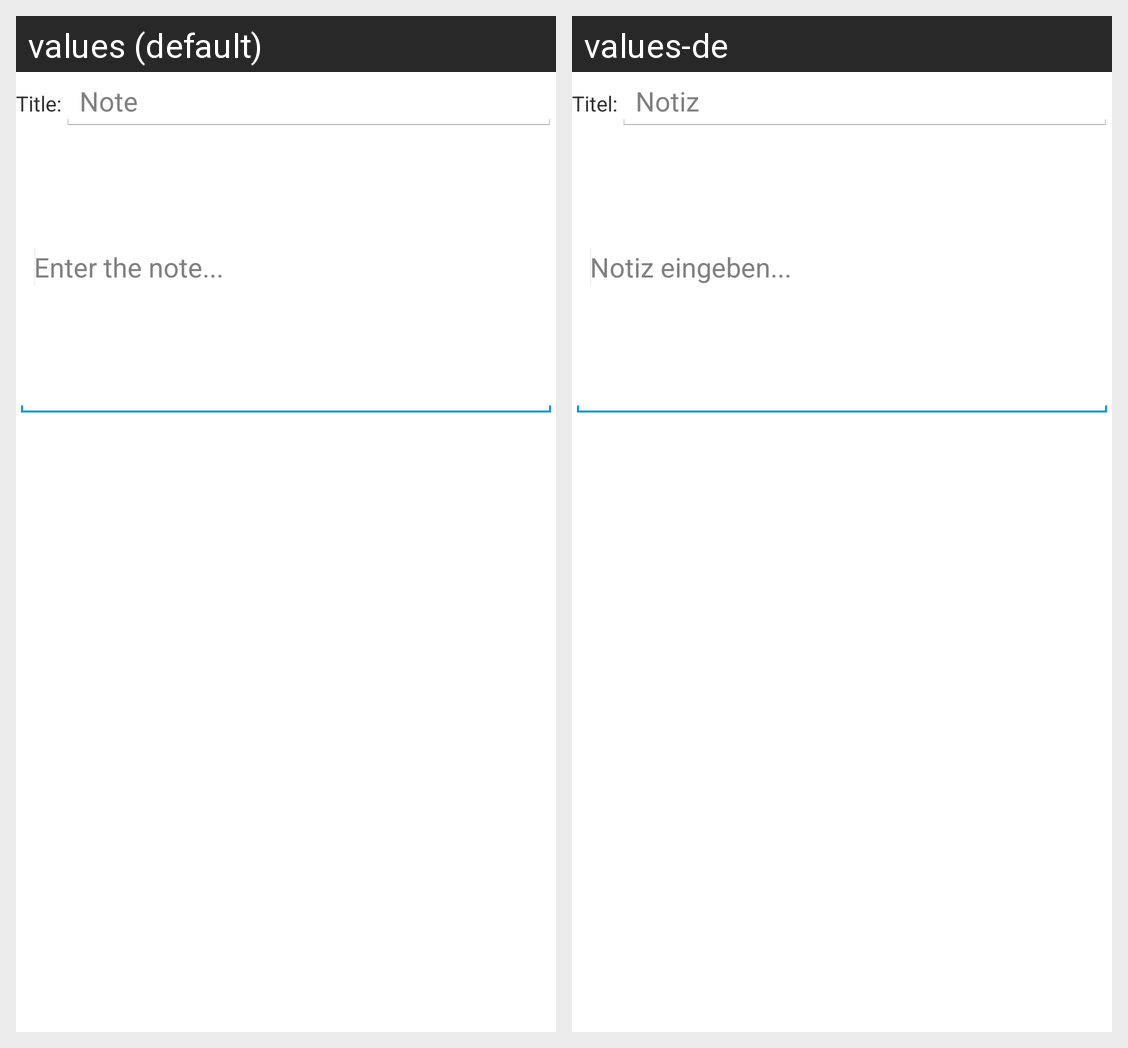

Locale-by-locale string values for the Android screen shown in this grid:
Android screen res/layout/dialog_qsort_note.xml rendered under 2 locales, left to right: values (default), values-de. Device: Nexus 5 (rendered at 1080×1920; each locale shown at half size, 540×960, under a caption strip naming it); theme AppBaseTheme.
Strings drawn on this screen, with the default value and each locale's value (text and hints the layout hard-codes, and strings that could not be matched under every locale, appear in the picture but are not listed):

qsort_note_dialog_label
  values: Title:
  values-de: Titel:

qsort_note_dialog_title
  values: Note
  values-de: Notiz

qsort_note_dialog_note
  values: Enter the note...
  values-de: Notiz eingeben...
